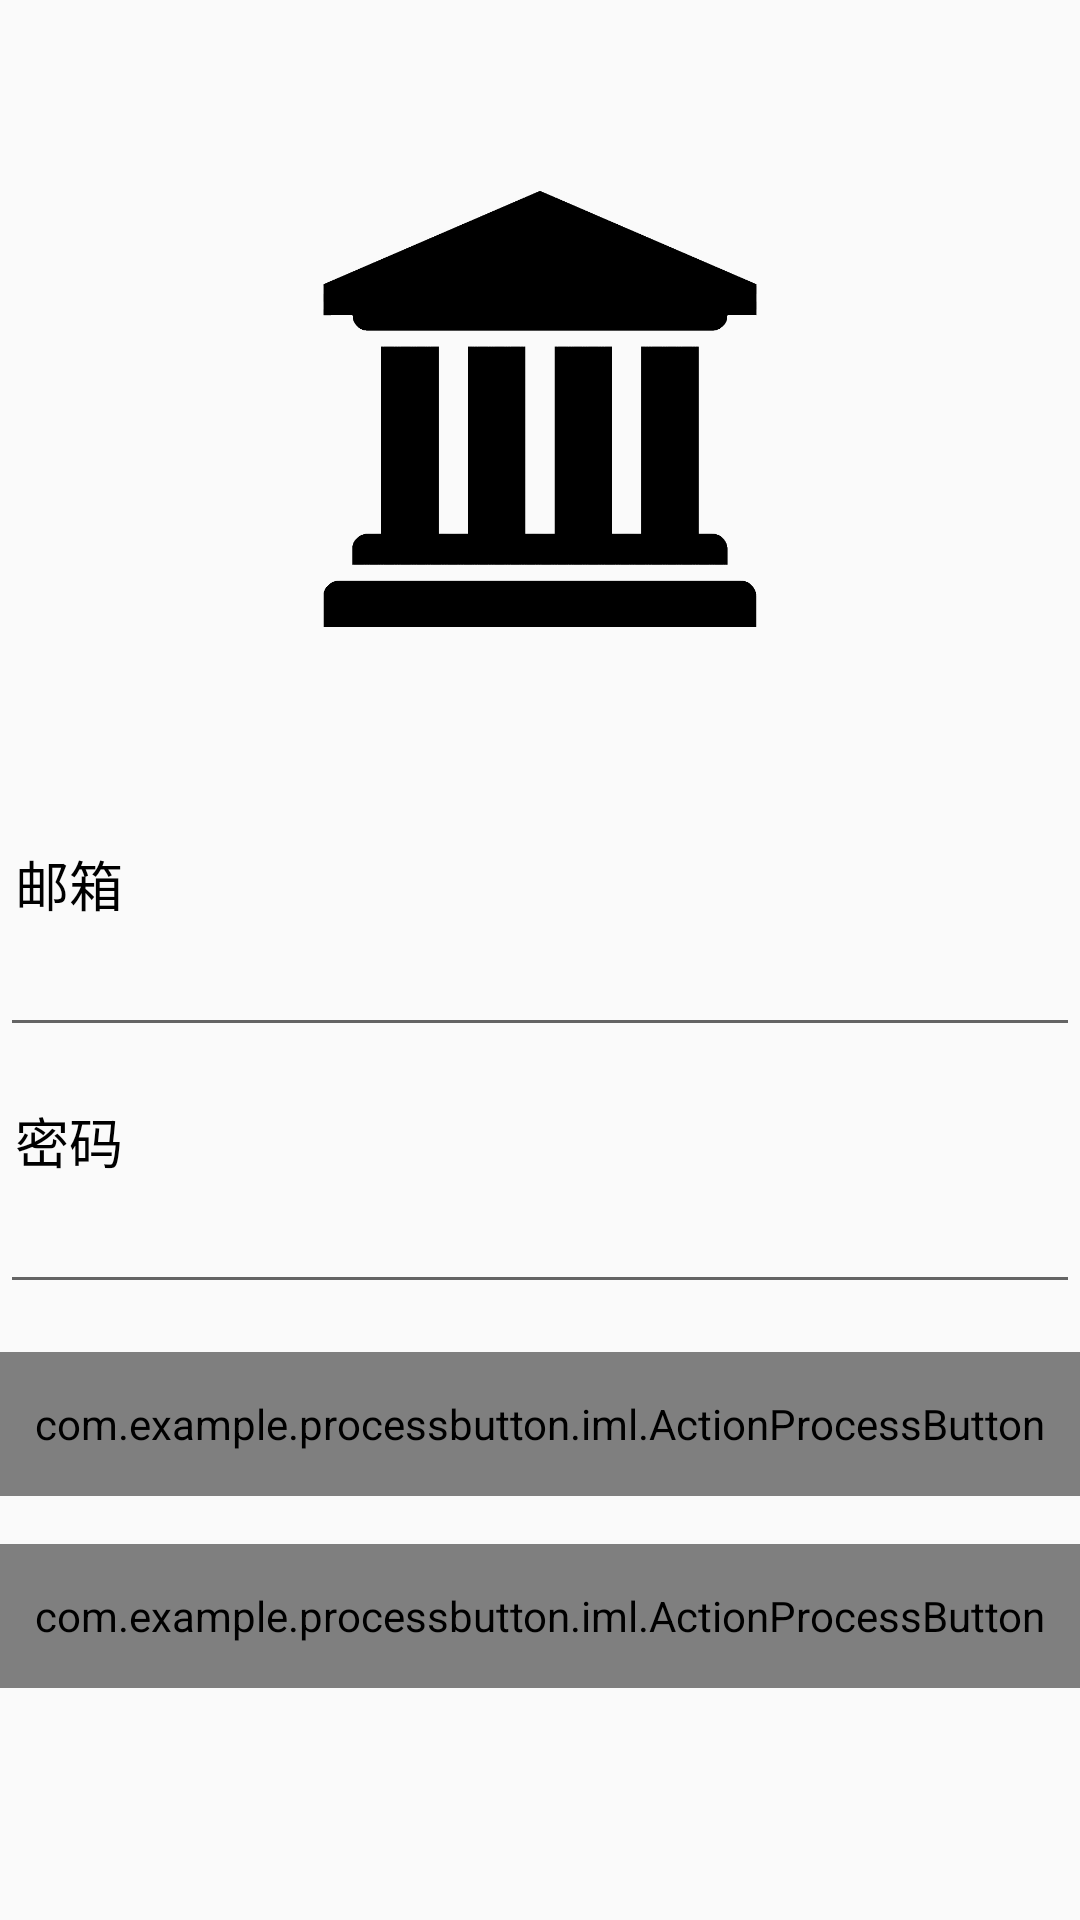

Android layout source for this screen:
<!-- AndroidManifest.xml: application theme AppTheme -->
<!-- res/layout/ac_sign_in.xml -->
<RelativeLayout xmlns:android="http://schemas.android.com/apk/res/android"
    xmlns:custom="http://schemas.android.com/apk/res-auto"
    xmlns:app="http://schemas.android.com/apk/res-auto"
    android:layout_width="fill_parent"
    android:layout_height="fill_parent"
    android:layout_marginLeft="32dp"
    android:layout_marginRight="32dp">


    <LinearLayout
        android:layout_width="match_parent"
        android:layout_height="wrap_content"
        android:layout_centerInParent="true"
        android:gravity="right"
        android:orientation="vertical">

        <ImageView
            android:layout_width="match_parent"
            android:layout_height="150dp"
            android:src="@drawable/icon"
            />

        <TextView
            android:id="@+id/email_label"
            android:layout_width="match_parent"
            android:layout_height="wrap_content"
            android:layout_marginTop="70dp"
            android:gravity="center_vertical"
            android:paddingLeft="5dp"
            android:text="邮箱"
            android:textColor="@android:color/black"
            android:textSize="18sp" />

        <EditText
            android:id="@+id/editEmail"
            android:layout_width="match_parent"
            android:layout_height="wrap_content"
            android:layout_marginBottom="8dp"
            android:inputType="textEmailAddress" />

        <TextView
            android:id="@+id/password_label"
            android:layout_width="match_parent"
            android:layout_height="wrap_content"
            android:layout_marginTop="10dp"
            android:gravity="center_vertical"
            android:paddingLeft="5dp"
            android:text="密码"
            android:textColor="@android:color/black"
            android:textSize="18sp" />

        <EditText
            android:id="@+id/editPassword"
            android:layout_width="match_parent"
            android:layout_height="wrap_content"
            android:layout_marginBottom="16dp"
            android:inputType="textPassword" />



        <com.example.processbutton.iml.ActionProcessButton
            android:id="@+id/btnSignIn"
            android:layout_width="match_parent"
            android:layout_height="48dp"
            android:layout_marginBottom="16dp"
            android:text="登   录"
            android:textColor="@android:color/white"
            android:textSize="18sp"
            custom:pb_colorComplete="@color/green_complete"
            custom:pb_colorNormal="@color/blue_normal"
            custom:pb_colorPressed="@color/blue_pressed"
            custom:pb_colorProgress="@color/purple_progress"
            custom:pb_textComplete="@string/Success"
            custom:pb_textProgress="@string/Loading" />

        <com.example.processbutton.iml.ActionProcessButton
            android:id="@+id/btnSignUp"
            android:layout_width="match_parent"
            android:layout_height="48dp"
            android:layout_marginBottom="16dp"
            android:text="注   册"
            android:textColor="@android:color/white"
            android:textSize="18sp"
            custom:pb_colorComplete="@color/green_complete"
            custom:pb_colorNormal="@color/blue_normal"
            custom:pb_colorPressed="@color/blue_pressed"
            custom:pb_colorProgress="@color/purple_progress"
            custom:pb_textComplete="@string/Success"
            custom:pb_textProgress="@string/Loading" />

    </LinearLayout>

</RelativeLayout>

<!-- resources referenced by this layout -->
<resources>
  <color name="blue_normal">#ff33b5e5</color>
  <color name="blue_pressed">#ff0099cc</color>
  <color name="green_complete">#ff99cc00</color>
  <color name="purple_progress">#ffaa66cc</color>
  <!-- drawable icon: png bitmap (drawable, 9307 bytes) -->
  <string name="Loading">Loading..</string>
  <string name="Success">Success</string>
  <style name="AppTheme" parent="Theme.AppCompat.Light.NoActionBar">
  
      </style>
</resources>
